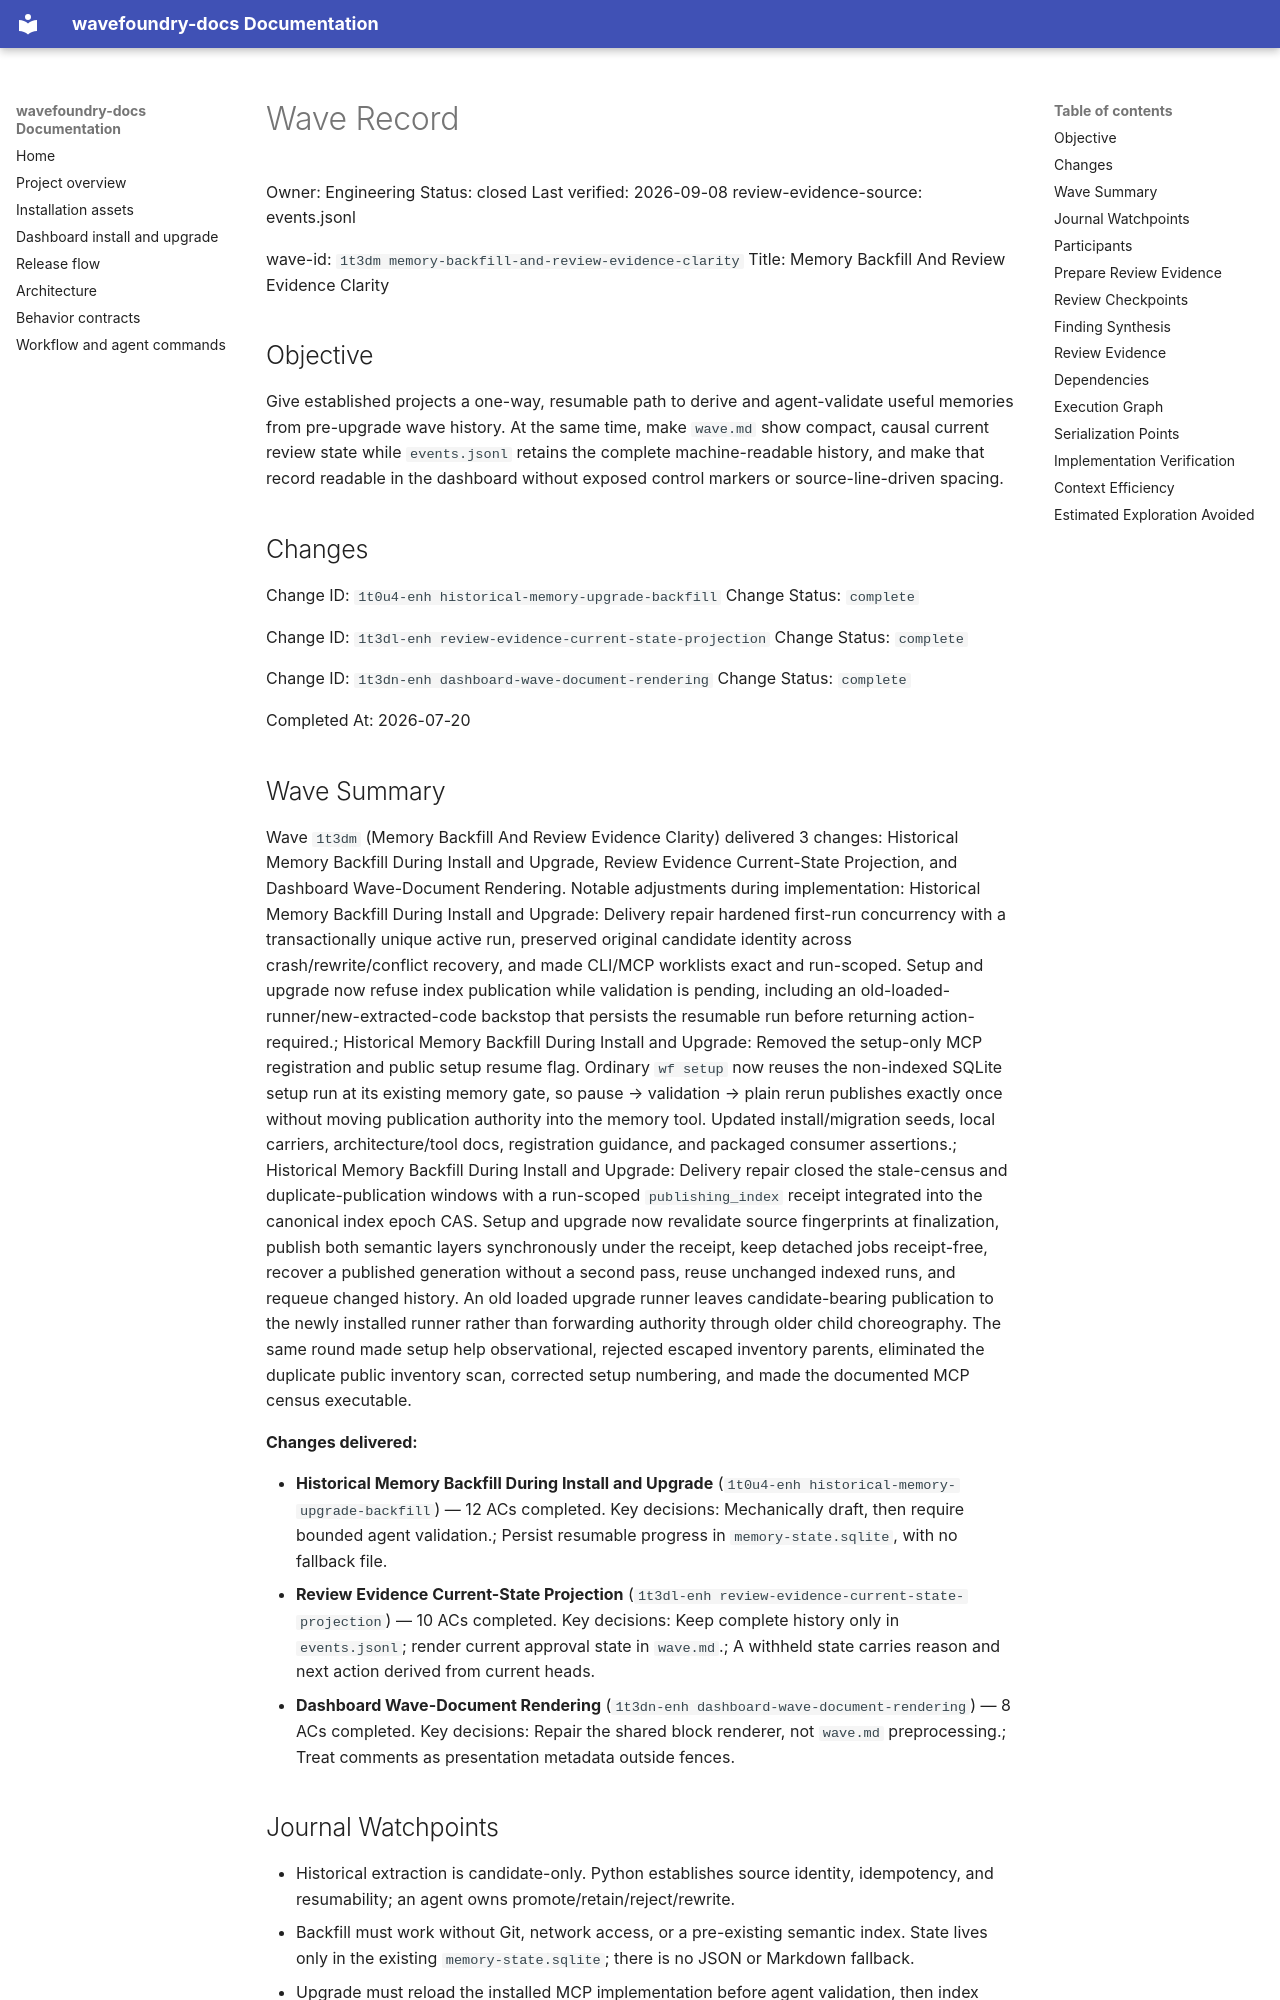

repository: coryhacking/wavefoundry · page: waves/1t3dm memory-backfill-and-review-evidence-clarity/wave/index.html · generator: mkdocs

# Wave Record

Owner: Engineering
Status: closed
Last verified: 2026-09-08
review-evidence-source: events.jsonl

wave-id: `1t3dm memory-backfill-and-review-evidence-clarity`
Title: Memory Backfill And Review Evidence Clarity

## Objective

Give established projects a one-way, resumable path to derive and
agent-validate useful memories from pre-upgrade wave history. At the same time,
make `wave.md` show compact, causal current review state while `events.jsonl`
retains the complete machine-readable history, and make that record readable
in the dashboard without exposed control markers or source-line-driven spacing.

## Changes

Change ID: `1t0u4-enh historical-memory-upgrade-backfill`
Change Status: `complete`

Change ID: `1t3dl-enh review-evidence-current-state-projection`
Change Status: `complete`

Change ID: `1t3dn-enh dashboard-wave-document-rendering`
Change Status: `complete`

Completed At: 2026-07-20

## Wave Summary

Wave `1t3dm` (Memory Backfill And Review Evidence Clarity) delivered 3 changes: Historical Memory Backfill During Install and Upgrade, Review Evidence Current-State Projection, and Dashboard Wave-Document Rendering. Notable adjustments during implementation: Historical Memory Backfill During Install and Upgrade: Delivery repair hardened first-run concurrency with a transactionally unique active run, preserved original candidate identity across crash/rewrite/conflict recovery, and made CLI/MCP worklists exact and run-scoped. Setup and upgrade now refuse index publication while validation is pending, including an old-loaded-runner/new-extracted-code backstop that persists the resumable run before returning action-required.; Historical Memory Backfill During Install and Upgrade: Removed the setup-only MCP registration and public setup resume flag. Ordinary `wf setup` now reuses the non-indexed SQLite setup run at its existing memory gate, so pause → validation → plain rerun publishes exactly once without moving publication authority into the memory tool. Updated install/migration seeds, local carriers, architecture/tool docs, registration guidance, and packaged consumer assertions.; Historical Memory Backfill During Install and Upgrade: Delivery repair closed the stale-census and duplicate-publication windows with a run-scoped `publishing_index` receipt integrated into the canonical index epoch CAS. Setup and upgrade now revalidate source fingerprints at finalization, publish both semantic layers synchronously under the receipt, keep detached jobs receipt-free, recover a published generation without a second pass, reuse unchanged indexed runs, and requeue changed history. An old loaded upgrade runner leaves candidate-bearing publication to the newly installed runner rather than forwarding authority through older child choreography. The same round made setup help observational, rejected escaped inventory parents, eliminated the duplicate public inventory scan, corrected setup numbering, and made the documented MCP census executable.

**Changes delivered:**

- **Historical Memory Backfill During Install and Upgrade** (`1t0u4-enh historical-memory-upgrade-backfill`) — 12 ACs completed. Key decisions: Mechanically draft, then require bounded agent validation.; Persist resumable progress in `memory-state.sqlite`, with no fallback file.
- **Review Evidence Current-State Projection** (`1t3dl-enh review-evidence-current-state-projection`) — 10 ACs completed. Key decisions: Keep complete history only in `events.jsonl`; render current approval state in `wave.md`.; A withheld state carries reason and next action derived from current heads.
- **Dashboard Wave-Document Rendering** (`1t3dn-enh dashboard-wave-document-rendering`) — 8 ACs completed. Key decisions: Repair the shared block renderer, not `wave.md` preprocessing.; Treat comments as presentation metadata outside fences.
